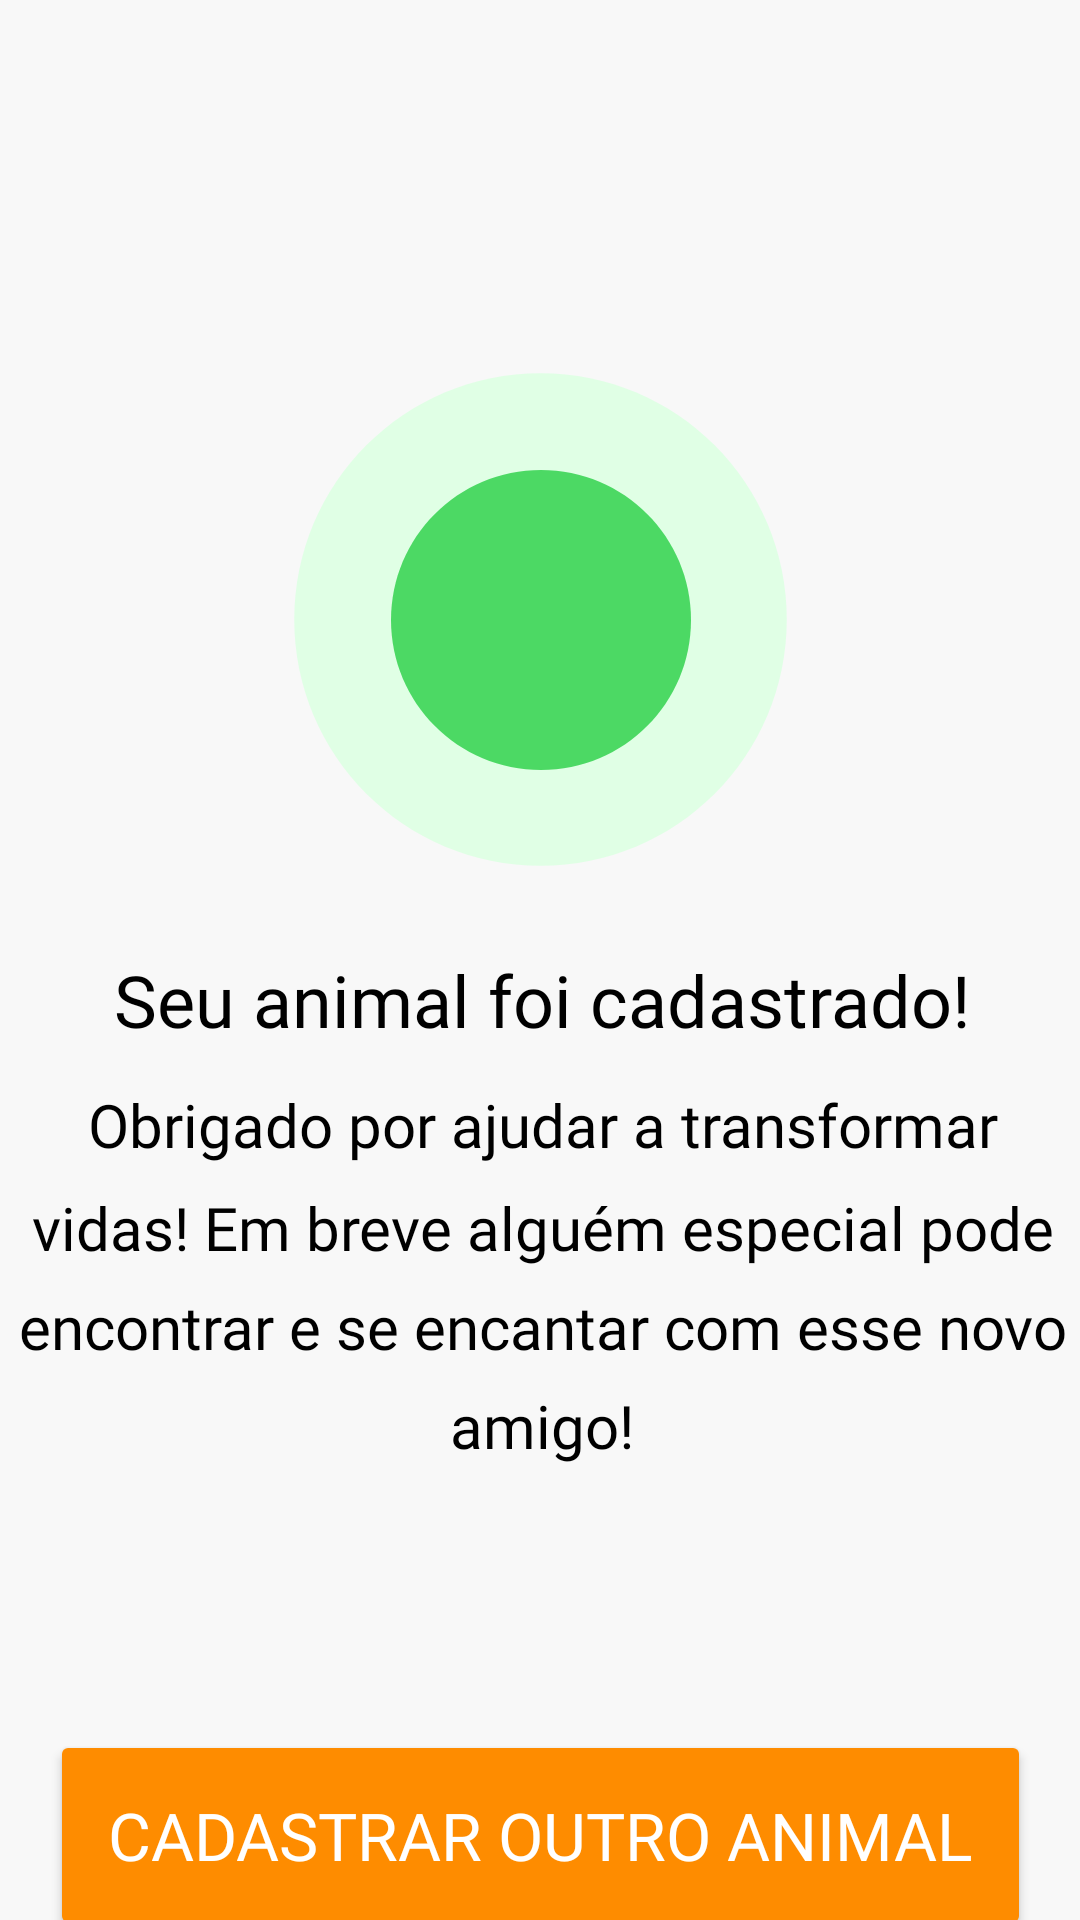

Reconstruct the res/layout file that produces this screen, plus the resources it refers to.
<!-- AndroidManifest.xml: application theme Theme.ProjetoPI -->
<!-- res/layout/fragment_animal_register.xml -->
<?xml version="1.0" encoding="utf-8"?>
<androidx.constraintlayout.widget.ConstraintLayout xmlns:android="http://schemas.android.com/apk/res/android"
    xmlns:app="http://schemas.android.com/apk/res-auto"
    xmlns:tools="http://schemas.android.com/tools"
    android:id="@+id/main"
    android:layout_width="match_parent"
    android:layout_height="match_parent"
    tools:context=".MainActivity">


    <Button
        android:id="@+id/btnAdoption2"
        android:layout_width="327dp"
        android:layout_height="70dp"
        android:layout_marginTop="88dp"
        android:backgroundTint="#FE8C00"
        android:text="@string/cadastrar_outro_animal"
        android:textAlignment="center"
        android:textColor="@color/white"
        android:textSize="22sp"
        android:fontFamily="@font/afacadbold"
        app:layout_constraintEnd_toEndOf="parent"
        app:layout_constraintStart_toStartOf="parent"
        app:layout_constraintTop_toBottomOf="@+id/textView2" />

    <ImageView
        android:id="@+id/imageView"
        android:layout_width="207dp"
        android:layout_height="197dp"
        android:layout_marginTop="108dp"
        android:contentDescription="@string/todo"
        app:layout_constraintEnd_toEndOf="parent"
        app:layout_constraintStart_toStartOf="parent"
        app:layout_constraintTop_toTopOf="parent"
        app:srcCompat="@drawable/baseline_circle_24_1" />

    <ImageView
        android:id="@+id/imageView2"
        android:layout_width="120dp"
        android:layout_height="120dp"
        android:contentDescription="@string/todo"
        app:layout_constraintBottom_toBottomOf="@+id/imageView"
        app:layout_constraintEnd_toEndOf="@+id/imageView"
        app:layout_constraintStart_toStartOf="@+id/imageView"
        app:layout_constraintTop_toTopOf="@+id/imageView"
        app:srcCompat="@drawable/baseline_circle_24_2" />

    <ImageView
        android:id="@+id/imageView3"
        android:layout_width="50dp"
        android:layout_height="50dp"
        android:contentDescription="@string/todo"
        app:layout_constraintBottom_toBottomOf="@+id/imageView2"
        app:layout_constraintEnd_toEndOf="@+id/imageView2"
        app:layout_constraintStart_toStartOf="@+id/imageView2"
        app:layout_constraintTop_toTopOf="@+id/imageView2"
        app:srcCompat="@drawable/baseline_check_24" />

    <TextView
        android:id="@+id/textView"
        android:layout_width="364dp"
        android:layout_height="wrap_content"
        android:layout_marginTop="12dp"
        android:text="@string/seu_animal_foi_cadastrado"
        android:fontFamily="@font/afacadbold"
        android:textAlignment="center"
        android:textColor="@color/black"
        android:textSize="24sp"
        app:layout_constraintEnd_toEndOf="parent"
        app:layout_constraintHorizontal_bias="0.49"
        app:layout_constraintStart_toStartOf="parent"
        app:layout_constraintTop_toBottomOf="@+id/imageView" />

    <TextView
        android:id="@+id/textView2"
        android:layout_width="364dp"
        android:layout_height="wrap_content"
        android:layout_marginTop="12dp"
        android:text="@string/obrigado_por_ajudar_a_transformar_vidas_em_breve_algu_m_especial_pode_encontrar_e_se_encantar_com_esse_novo_amigo"
        android:textAlignment="center"
        android:textColor="@color/black"
        android:textSize="20sp"
        android:fontFamily="@font/afacad"
        android:lineSpacingMultiplier="1.4"
        app:layout_constraintEnd_toEndOf="parent"
        app:layout_constraintHorizontal_bias="0.489"
        app:layout_constraintStart_toStartOf="parent"
        app:layout_constraintTop_toBottomOf="@+id/textView" />

    <Button
        android:id="@+id/btnHome"
        android:layout_width="327dp"
        android:layout_height="70dp"
        android:layout_marginTop="20dp"
        android:backgroundTint="#FE8C00"
        android:fontFamily="@font/afacadbold"
        android:text="@string/voltar_ao_in_cio"
        android:textAlignment="center"
        android:textColor="@color/white"
        android:textSize="22sp"
        app:layout_constraintEnd_toEndOf="parent"
        app:layout_constraintStart_toStartOf="parent"
        app:layout_constraintTop_toBottomOf="@+id/btnAdoption2" />

</androidx.constraintlayout.widget.ConstraintLayout>
<!-- resources referenced by this layout -->
<resources>
  <color name="black">#FF000000</color>
  <color name="white">#FFFFFFFF</color>
  <!-- drawable baseline_circle_24_1 (drawable) -->
  <vector xmlns:android="http://schemas.android.com/apk/res/android" android:height="24dp" android:tint="#E0FFE5" android:viewportHeight="24" android:viewportWidth="24" android:width="24dp">
        
      <path android:fillColor="@android:color/white" android:pathData="M12,2C6.47,2 2,6.47 2,12s4.47,10 10,10 10,-4.47 10,-10S17.53,2 12,2z"/>
      
  </vector>
  <!-- drawable baseline_circle_24_2 (drawable) -->
  <vector xmlns:android="http://schemas.android.com/apk/res/android" android:height="24dp" android:tint="#4CD964" android:viewportHeight="24" android:viewportWidth="24" android:width="24dp">
        
      <path android:fillColor="@android:color/white" android:pathData="M12,2C6.47,2 2,6.47 2,12s4.47,10 10,10 10,-4.47 10,-10S17.53,2 12,2z"/>
      
  </vector>
  <string name="cadastrar_outro_animal">Cadastrar outro animal</string>
  <string name="obrigado_por_ajudar_a_transformar_vidas_em_breve_algu_m_especial_pode_encontrar_e_se_encantar_com_esse_novo_amigo">Obrigado por ajudar a transformar vidas! Em breve alguém especial pode encontrar e se encantar com esse novo amigo!</string>
  <string name="seu_animal_foi_cadastrado">Seu animal foi cadastrado!</string>
  <string name="todo">TODO</string>
  <string name="voltar_ao_in_cio">Voltar ao início</string>
  <style name="Theme.ProjetoPI" parent="Base.Theme.ProjetoPI" />
  <style name="Base.Theme.ProjetoPI" parent="Theme.Material3.DayNight.NoActionBar">
          <item name="android:windowBackground">@color/gray</item>
      </style>
  <color name="gray">#F8F8F8</color>
</resources>
